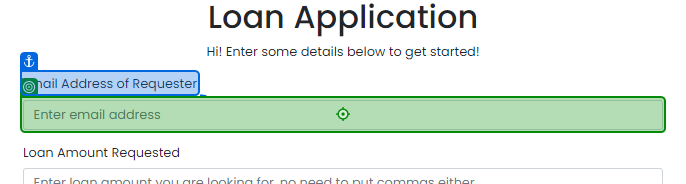
Workflow: Apply for Loan

Step 1: type [aMailAddress] into the text box in window 'UiBank' (chrome.exe)

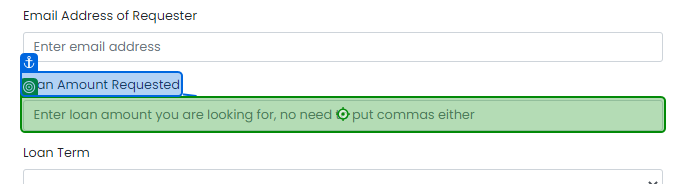
Step 2: type [aLoanAmountRequested] into the text box in window 'UiBank' (chrome.exe)

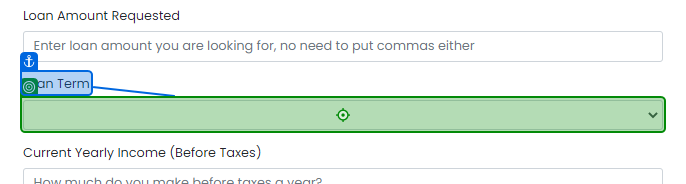
Step 3: select [aLoanTerm] in the drop-down in window 'UiBank' (chrome.exe)

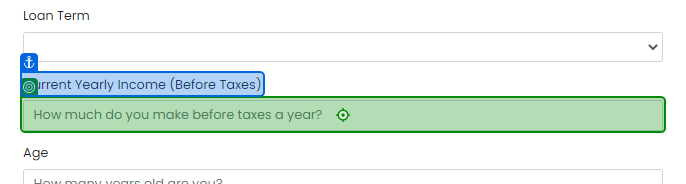
Step 4: type [aCurrentYearlyIncome] into the text box 'income' in window 'UiBank' (chrome.exe)

Step 5: type [aAge] into the text box 'age' in window 'UiBank' (chrome.exe) (no picture)

Step 6: click on the button in window 'UiBank' (chrome.exe) (no picture)

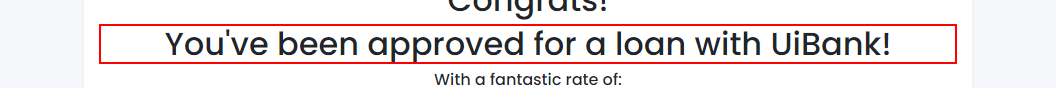
Step 7: find the heading

Step 8 [then]: get-text from the element in window 'UiBank' (chrome.exe) (no picture)

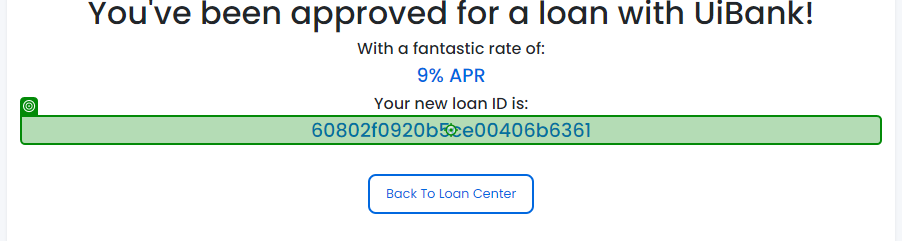
Step 9: get-text from the heading in window 'UiBank' (chrome.exe)

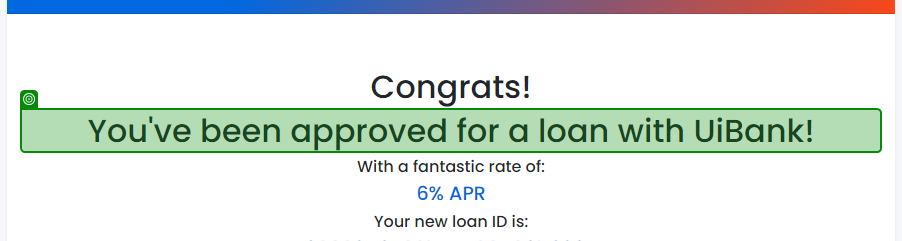
Step 10: get-text from the heading in window 'UiBank' (chrome.exe)

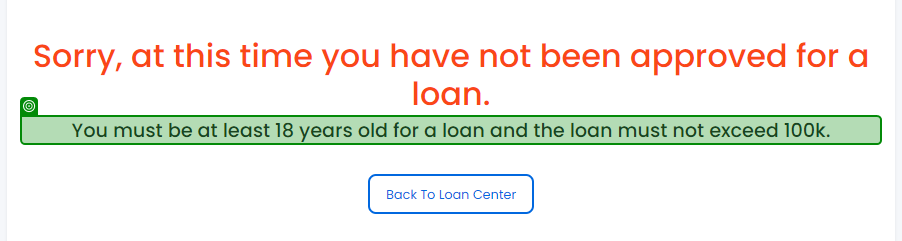
Step 11 [else]: get-text from the heading in window 'UiBank' (chrome.exe)
